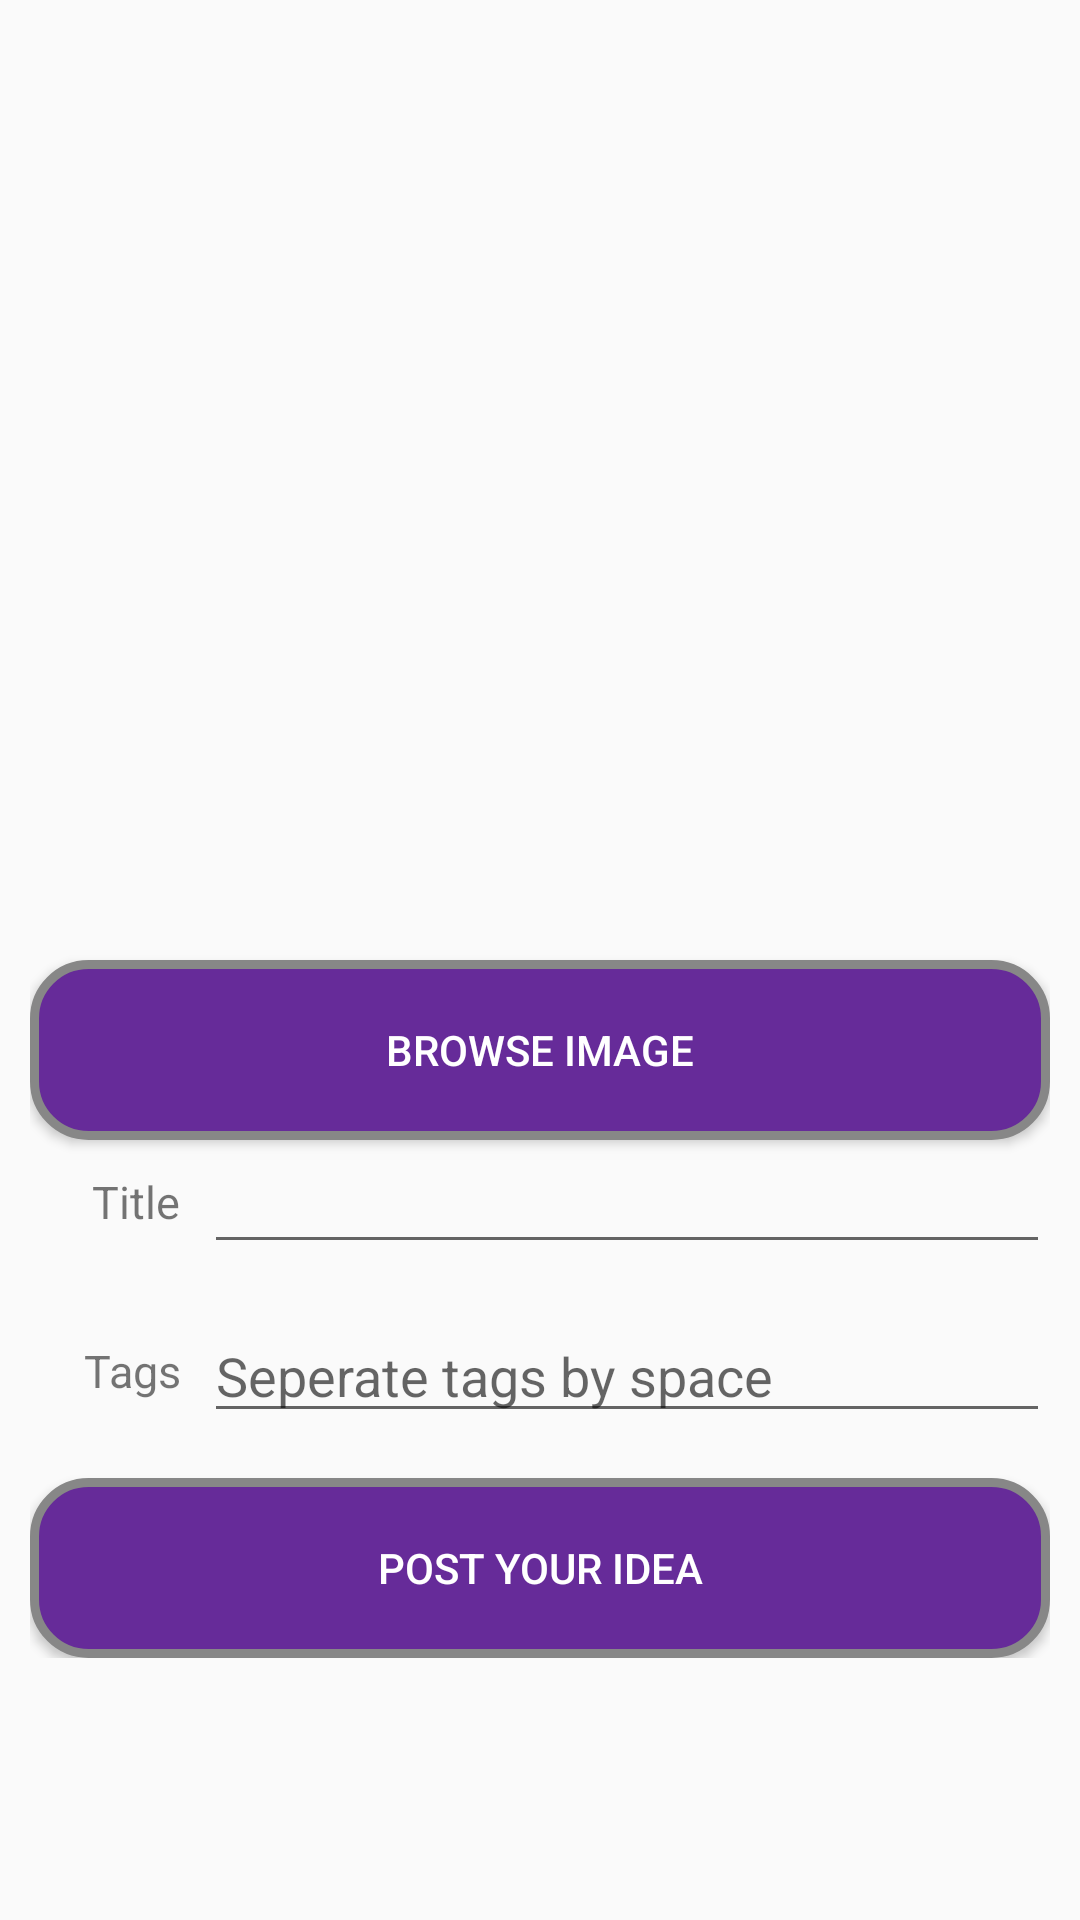

Layout XML and referenced resources for this Android screen:
<!-- AndroidManifest.xml: application theme AppTheme -->
<!-- res/layout/fragment_idea.xml -->
<FrameLayout xmlns:android="http://schemas.android.com/apk/res/android"
    xmlns:tools="http://schemas.android.com/tools"
    android:layout_width="match_parent"
    android:layout_height="match_parent"
    tools:context="com.majapahit.imagine.IdeaFragment">

    <ScrollView
        android:layout_width="match_parent"
        android:layout_height="match_parent">

        <LinearLayout
            android:layout_width="match_parent"
            android:layout_height="match_parent"
            android:orientation="vertical"
            android:padding="10dp">

            <ImageView
                android:id="@+id/imageView"
                android:layout_width="match_parent"
                android:layout_height="300dp"
                android:layout_marginBottom="10dp" />


            <Button
                android:id="@+id/browsebutton"
                android:layout_width="match_parent"
                android:layout_height="wrap_content"
                android:background="@drawable/button_style"
                android:text="Browse image"
                android:textColor="@color/cardview_light_background" />

            <LinearLayout
                android:layout_width="match_parent"
                android:layout_height="wrap_content"
                android:layout_marginBottom="15dp"
                android:orientation="horizontal">

                <TextView
                    android:layout_width="50dp"
                    android:layout_height="match_parent"
                    android:layout_marginRight="8dp"
                    android:gravity="right|center"
                    android:text="Title"
                    android:textSize="15sp" />

                <EditText
                    android:id="@+id/ideafragment_title"
                    android:layout_width="match_parent"
                    android:layout_height="wrap_content" />

            </LinearLayout>

            <LinearLayout
                android:layout_width="match_parent"
                android:layout_height="wrap_content"
                android:layout_marginBottom="15dp"
                android:orientation="horizontal">

                <TextView
                    android:layout_width="50dp"
                    android:layout_height="match_parent"
                    android:layout_marginRight="8dp"
                    android:gravity="right|center"
                    android:text="Tags"
                    android:textSize="15sp" />

                <EditText
                    android:id="@+id/ideafragment_tag"
                    android:layout_width="match_parent"
                    android:layout_height="wrap_content"
                    android:hint="Seperate tags by space"/>

            </LinearLayout>

            <Button
                android:id="@+id/uploadbutton"
                android:layout_width="match_parent"
                android:layout_height="wrap_content"
                android:background="@drawable/button_style"
                android:text="Post your idea"
                android:textColor="@color/cardview_light_background" />

        </LinearLayout>

    </ScrollView>

</FrameLayout>
<!-- resources referenced by this layout -->
<resources>
  <!-- drawable button_style (drawable) -->
  <?xml version="1.0" encoding="utf-8"?>
  <selector xmlns:android="http://schemas.android.com/apk/res/android">
      <item android:state_selected="false"
          android:state_pressed="false" >
          <shape xmlns:android="http://schemas.android.com/apk/res/android" android:shape="rectangle" >
              <corners
                  android:radius="18dp"
                  />
              <solid
                  android:color="#662B99"
                  />
              <padding
                  android:left="0dp"
                  android:top="0dp"
                  android:right="0dp"
                  android:bottom="0dp"
                  />
              <size
                  android:width="270dp"
                  android:height="60dp"
                  />
              <stroke
                  android:width="3dp"
                  android:color="#878787"
                  />
          </shape>
      </item>
  </selector>
  <style name="AppTheme" parent="Theme.AppCompat.Light.NoActionBar">
          
          <item name="colorPrimary">@color/colorPrimary</item>
          <item name="colorPrimaryDark">@color/colorPrimaryDark</item>
          <item name="colorAccent">@color/colorAccent</item>
      </style>
  <color name="colorPrimary">#6000ce</color>
  <color name="colorPrimaryDark">#32257a</color>
  <color name="colorAccent">#6e26fe</color>
</resources>
